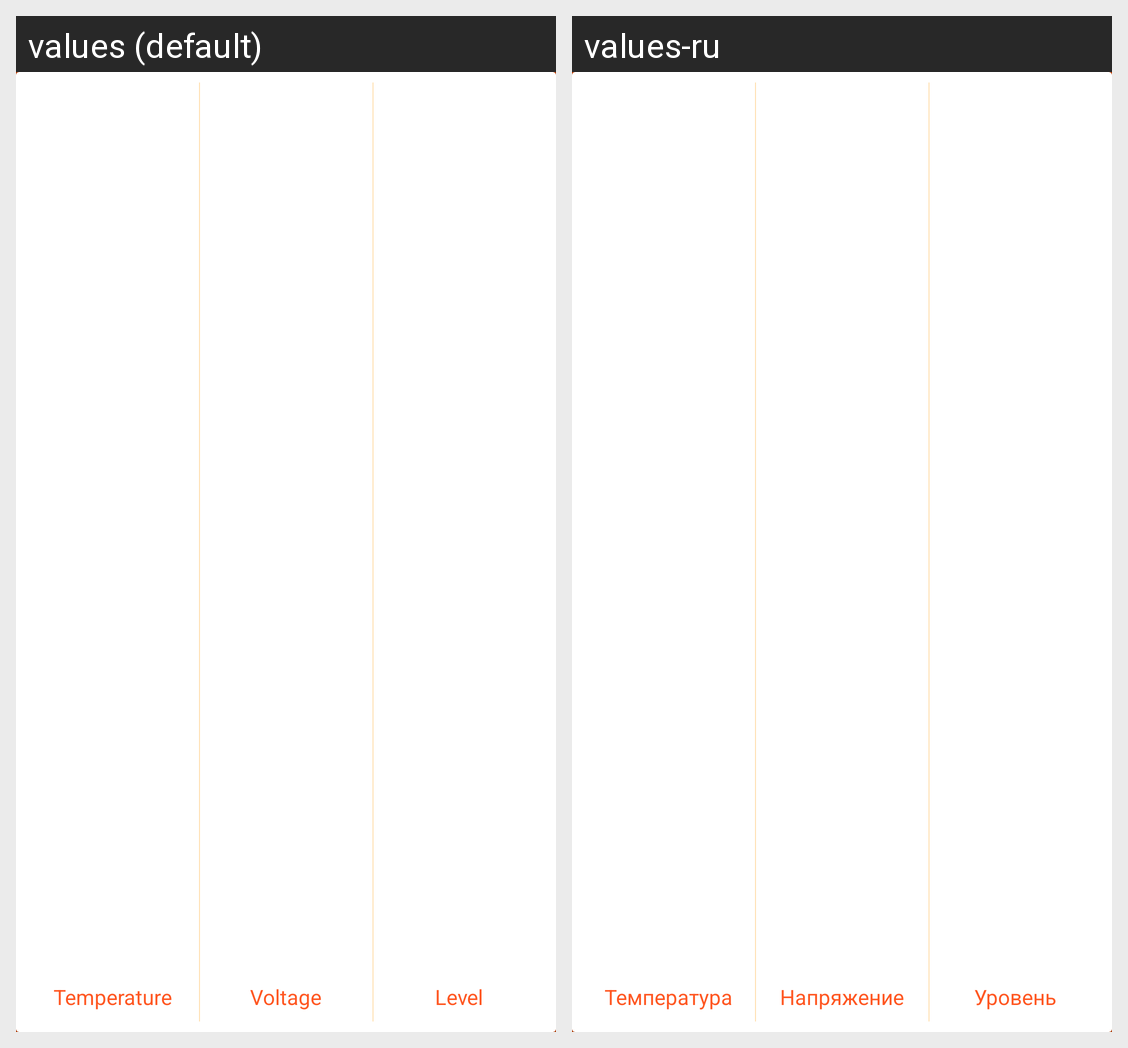

The Android screen above is rendered under two locales of the same app. Produce the string resources it draws, with the default and per-locale values.
Android screen res/layout/battery_detail.xml rendered under 2 locales, left to right: values (default), values-ru. Device: Nexus 5 (rendered at 1080×1920; each locale shown at half size, 540×960, under a caption strip naming it); theme AppTheme.
Strings drawn on this screen, with the default value and each locale's value (text and hints the layout hard-codes, and strings that could not be matched under every locale, appear in the picture but are not listed):

tv_temperature
  values: Temperature
  values-ru: Температура

tv_voltage
  values: Voltage
  values-ru: Напряжение

tv_level
  values: Level
  values-ru: Уровень
